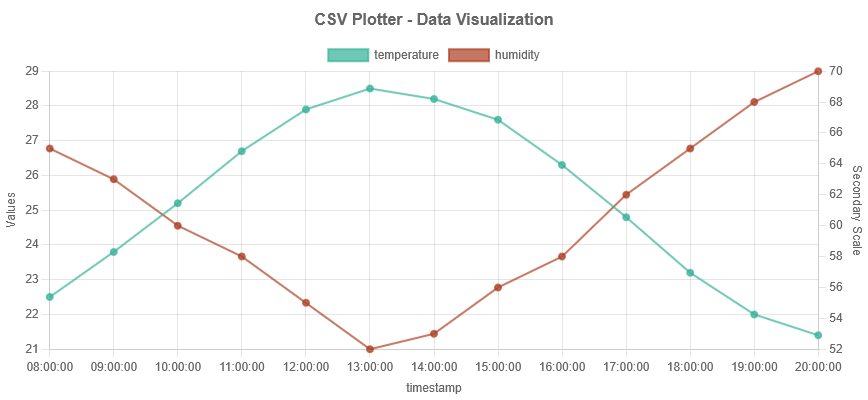

Source data for this figure (header and first rows):
timestamp, temperature, humidity, pressure, wind_speed
20250601_080000, 22.5, 65, 1013, 5.2
20250601_090000, 23.8, 63, 1013, 5.5
20250601_100000, 25.2, 60, 1013, 6.1
20250601_110000, 26.7, 58, 1012, 6.8
20250601_120000, 27.9, 55, 1012, 7.2
20250601_130000, 28.5, 52, 1012, 7.5
20250601_140000, 28.2, 53, 1011, 7.3
20250601_150000, 27.6, 56, 1011, 6.9
20250601_160000, 26.3, 58, 1011, 6.4
20250601_170000, 24.8, 62, 1012, 5.8
20250601_180000, 23.2, 65, 1012, 5.3
20250601_190000, 22.0, 68, 1012, 4.9
20250601_200000, 21.4, 70, 1012, 4.6
